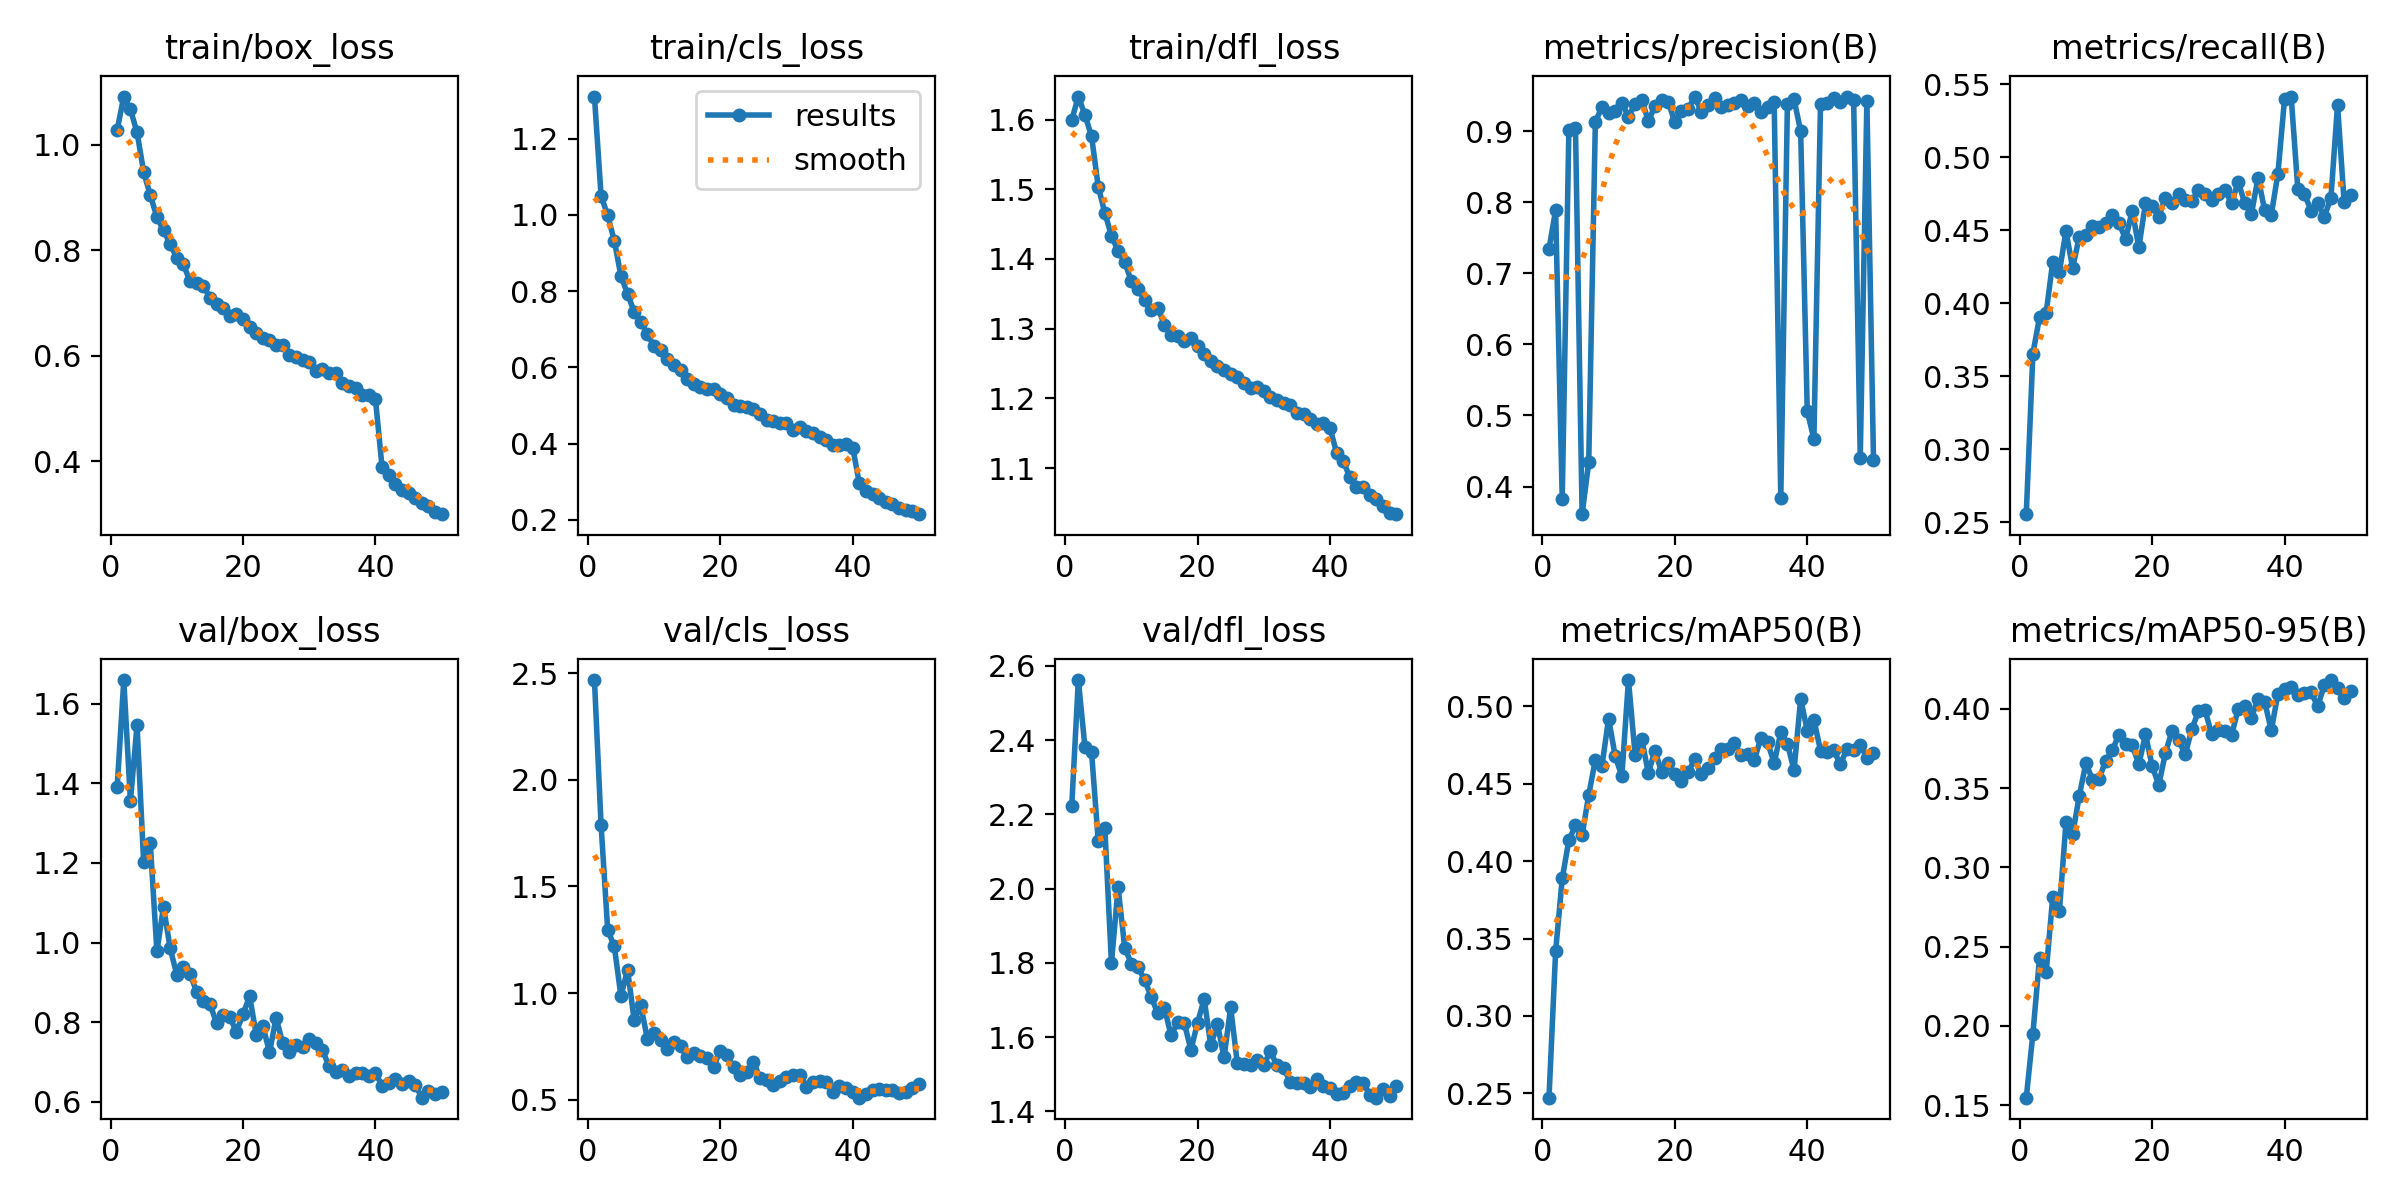

The data file committed next to this chart (first rows):
epoch, train/box_loss, train/cls_loss, train/dfl_loss, metrics/precision(B), metrics/recall(B), metrics/mAP50(B), metrics/mAP50-95(B), val/box_loss, val/cls_loss, val/dfl_loss, lr/pg0, lr/pg1, lr/pg2
1, 1.028, 1.311, 1.599, 0.7345, 0.2556, 0.2472, 0.1548, 1.391, 2.467, 2.221, 0.000554, 0.000554, 0.000554
2, 1.091, 1.05, 1.633, 0.789, 0.3655, 0.3417, 0.1951, 1.659, 1.789, 2.562, 0.001088, 0.001088, 0.001088
3, 1.067, 0.9987, 1.606, 0.3823, 0.3905, 0.3889, 0.2429, 1.355, 1.296, 2.38, 0.001599, 0.001599, 0.001599
4, 1.024, 0.9321, 1.576, 0.9022, 0.3933, 0.4134, 0.2338, 1.546, 1.219, 2.366, 0.001568, 0.001568, 0.001568
5, 0.9481, 0.8398, 1.504, 0.9045, 0.4285, 0.4231, 0.2816, 1.202, 0.9858, 2.129, 0.001568, 0.001568, 0.001568
6, 0.9047, 0.7927, 1.466, 0.3611, 0.4214, 0.4168, 0.2726, 1.249, 1.109, 2.164, 0.001535, 0.001535, 0.001535
7, 0.8628, 0.7461, 1.433, 0.4342, 0.4494, 0.4428, 0.3286, 0.978, 0.8731, 1.799, 0.001502, 0.001502, 0.001502
8, 0.8377, 0.7192, 1.411, 0.9133, 0.4242, 0.4655, 0.3209, 1.09, 0.9422, 2.003, 0.001469, 0.001469, 0.001469
9, 0.8119, 0.6863, 1.395, 0.9343, 0.4455, 0.4617, 0.3451, 0.9859, 0.7835, 1.841, 0.001436, 0.001436, 0.001436
10, 0.7858, 0.6557, 1.368, 0.9262, 0.4466, 0.4921, 0.3657, 0.9194, 0.8127, 1.797, 0.001403, 0.001403, 0.001403
11, 0.7734, 0.6448, 1.357, 0.9282, 0.4526, 0.4679, 0.3554, 0.9376, 0.7824, 1.788, 0.00137, 0.00137, 0.00137
12, 0.7412, 0.6213, 1.342, 0.9399, 0.4522, 0.4549, 0.3559, 0.9209, 0.737, 1.755, 0.001337, 0.001337, 0.001337
13, 0.7373, 0.6062, 1.327, 0.9207, 0.4551, 0.517, 0.3673, 0.8768, 0.7686, 1.708, 0.001304, 0.001304, 0.001304
14, 0.7331, 0.592, 1.33, 0.9385, 0.4605, 0.4689, 0.374, 0.8529, 0.7498, 1.664, 0.001271, 0.001271, 0.001271
15, 0.7105, 0.5682, 1.306, 0.9444, 0.4551, 0.4791, 0.3838, 0.8469, 0.7005, 1.679, 0.001238, 0.001238, 0.001238
16, 0.6975, 0.5567, 1.291, 0.9146, 0.4438, 0.4568, 0.3776, 0.7979, 0.7214, 1.604, 0.001205, 0.001205, 0.001205
17, 0.6902, 0.5483, 1.289, 0.9352, 0.4635, 0.4715, 0.377, 0.8177, 0.7066, 1.639, 0.001172, 0.001172, 0.001172
18, 0.6764, 0.5433, 1.282, 0.9435, 0.4382, 0.4576, 0.365, 0.8132, 0.6948, 1.637, 0.001139, 0.001139, 0.001139
19, 0.6789, 0.5423, 1.286, 0.9417, 0.4686, 0.4632, 0.3839, 0.7767, 0.6556, 1.566, 0.001106, 0.001106, 0.001106
20, 0.6694, 0.5293, 1.275, 0.9126, 0.4663, 0.4565, 0.3641, 0.8199, 0.7305, 1.638, 0.001073, 0.001073, 0.001073
21, 0.6555, 0.5194, 1.264, 0.9291, 0.4593, 0.4516, 0.3519, 0.8656, 0.7082, 1.702, 0.00104, 0.00104, 0.00104
22, 0.6437, 0.5002, 1.254, 0.9308, 0.4723, 0.4573, 0.3719, 0.7689, 0.6521, 1.577, 0.001007, 0.001007, 0.001007
23, 0.6342, 0.4991, 1.247, 0.9489, 0.4686, 0.4659, 0.3862, 0.7913, 0.6159, 1.635, 0.0009739, 0.0009739, 0.0009739
24, 0.6305, 0.4967, 1.241, 0.9274, 0.4747, 0.4563, 0.3804, 0.7245, 0.6285, 1.545, 0.0009409, 0.0009409, 0.0009409
25, 0.6198, 0.4917, 1.234, 0.9373, 0.4706, 0.4601, 0.3713, 0.8114, 0.6788, 1.68, 0.0009078, 0.0009078, 0.0009078
26, 0.6199, 0.4766, 1.231, 0.9466, 0.4697, 0.4664, 0.3872, 0.7473, 0.6007, 1.53, 0.0008748, 0.0008748, 0.0008748
27, 0.6016, 0.4628, 1.222, 0.9339, 0.4775, 0.4728, 0.3985, 0.725, 0.5943, 1.527, 0.0008418, 0.0008418, 0.0008418
28, 0.5974, 0.4586, 1.214, 0.9364, 0.4747, 0.4724, 0.3991, 0.7418, 0.5704, 1.525, 0.0008088, 0.0008088, 0.0008088
29, 0.5915, 0.4531, 1.216, 0.9396, 0.4704, 0.4762, 0.3838, 0.7378, 0.5896, 1.539, 0.0007758, 0.0007758, 0.0007758
30, 0.5891, 0.4547, 1.211, 0.9447, 0.4746, 0.4685, 0.3866, 0.7588, 0.6061, 1.526, 0.0007428, 0.0007428, 0.0007428
31, 0.572, 0.4361, 1.201, 0.9358, 0.4775, 0.469, 0.3862, 0.7474, 0.616, 1.561, 0.0007098, 0.0007098, 0.0007098
32, 0.5742, 0.443, 1.197, 0.9394, 0.4684, 0.4652, 0.3833, 0.7296, 0.6165, 1.524, 0.0006768, 0.0006768, 0.0006768
33, 0.5669, 0.4323, 1.193, 0.9278, 0.4832, 0.4798, 0.4001, 0.6901, 0.5613, 1.517, 0.0006438, 0.0006438, 0.0006438
34, 0.5667, 0.4278, 1.19, 0.9348, 0.4684, 0.4769, 0.4016, 0.6752, 0.5809, 1.479, 0.0006108, 0.0006108, 0.0006108
35, 0.5486, 0.4184, 1.178, 0.9409, 0.4612, 0.4633, 0.3943, 0.6803, 0.5887, 1.476, 0.0005778, 0.0005778, 0.0005778
36, 0.5435, 0.4095, 1.178, 0.3838, 0.486, 0.4832, 0.4064, 0.6663, 0.5832, 1.476, 0.0005448, 0.0005448, 0.0005448
37, 0.5389, 0.3963, 1.17, 0.9388, 0.4637, 0.476, 0.4043, 0.6736, 0.5373, 1.465, 0.0005118, 0.0005118, 0.0005118
38, 0.5267, 0.3967, 1.163, 0.945, 0.4607, 0.4587, 0.3865, 0.6733, 0.5661, 1.486, 0.0004788, 0.0004788, 0.0004788
39, 0.5249, 0.398, 1.165, 0.9001, 0.4888, 0.5048, 0.4096, 0.6663, 0.5546, 1.467, 0.0004458, 0.0004458, 0.0004458
40, 0.5177, 0.3894, 1.157, 0.5059, 0.5399, 0.4843, 0.4125, 0.6733, 0.5346, 1.463, 0.0004127, 0.0004127, 0.0004127
41, 0.389, 0.2954, 1.122, 0.4671, 0.5415, 0.4913, 0.4138, 0.6405, 0.5097, 1.445, 0.0003797, 0.0003797, 0.0003797
42, 0.3736, 0.2763, 1.11, 0.9383, 0.4784, 0.4715, 0.4087, 0.6476, 0.5291, 1.45, 0.0003467, 0.0003467, 0.0003467
43, 0.3575, 0.2672, 1.087, 0.9399, 0.4747, 0.4708, 0.41, 0.6575, 0.5441, 1.468, 0.0003137, 0.0003137, 0.0003137
44, 0.3459, 0.257, 1.073, 0.9471, 0.4635, 0.4716, 0.4106, 0.6462, 0.5494, 1.478, 0.0002807, 0.0002807, 0.0002807
45, 0.3404, 0.2471, 1.073, 0.9417, 0.4686, 0.4626, 0.4015, 0.6537, 0.5476, 1.478, 0.0002477, 0.0002477, 0.0002477
46, 0.3303, 0.2413, 1.061, 0.9479, 0.4593, 0.4726, 0.4149, 0.6433, 0.5446, 1.445, 0.0002147, 0.0002147, 0.0002147
47, 0.3213, 0.2317, 1.055, 0.9438, 0.4719, 0.4721, 0.4182, 0.6108, 0.5333, 1.437, 0.0001817, 0.0001817, 0.0001817
48, 0.3146, 0.2256, 1.045, 0.4407, 0.5359, 0.4751, 0.4129, 0.6274, 0.5372, 1.46, 0.0001487, 0.0001487, 0.0001487
49, 0.3045, 0.222, 1.036, 0.9431, 0.4691, 0.4668, 0.4068, 0.6202, 0.5561, 1.441, 0.0001157, 0.0001157, 0.0001157
50, 0.3, 0.2147, 1.034, 0.4377, 0.4738, 0.4698, 0.4112, 0.625, 0.5722, 1.469, 8.2683e-05, 8.2683e-05, 8.2683e-05
